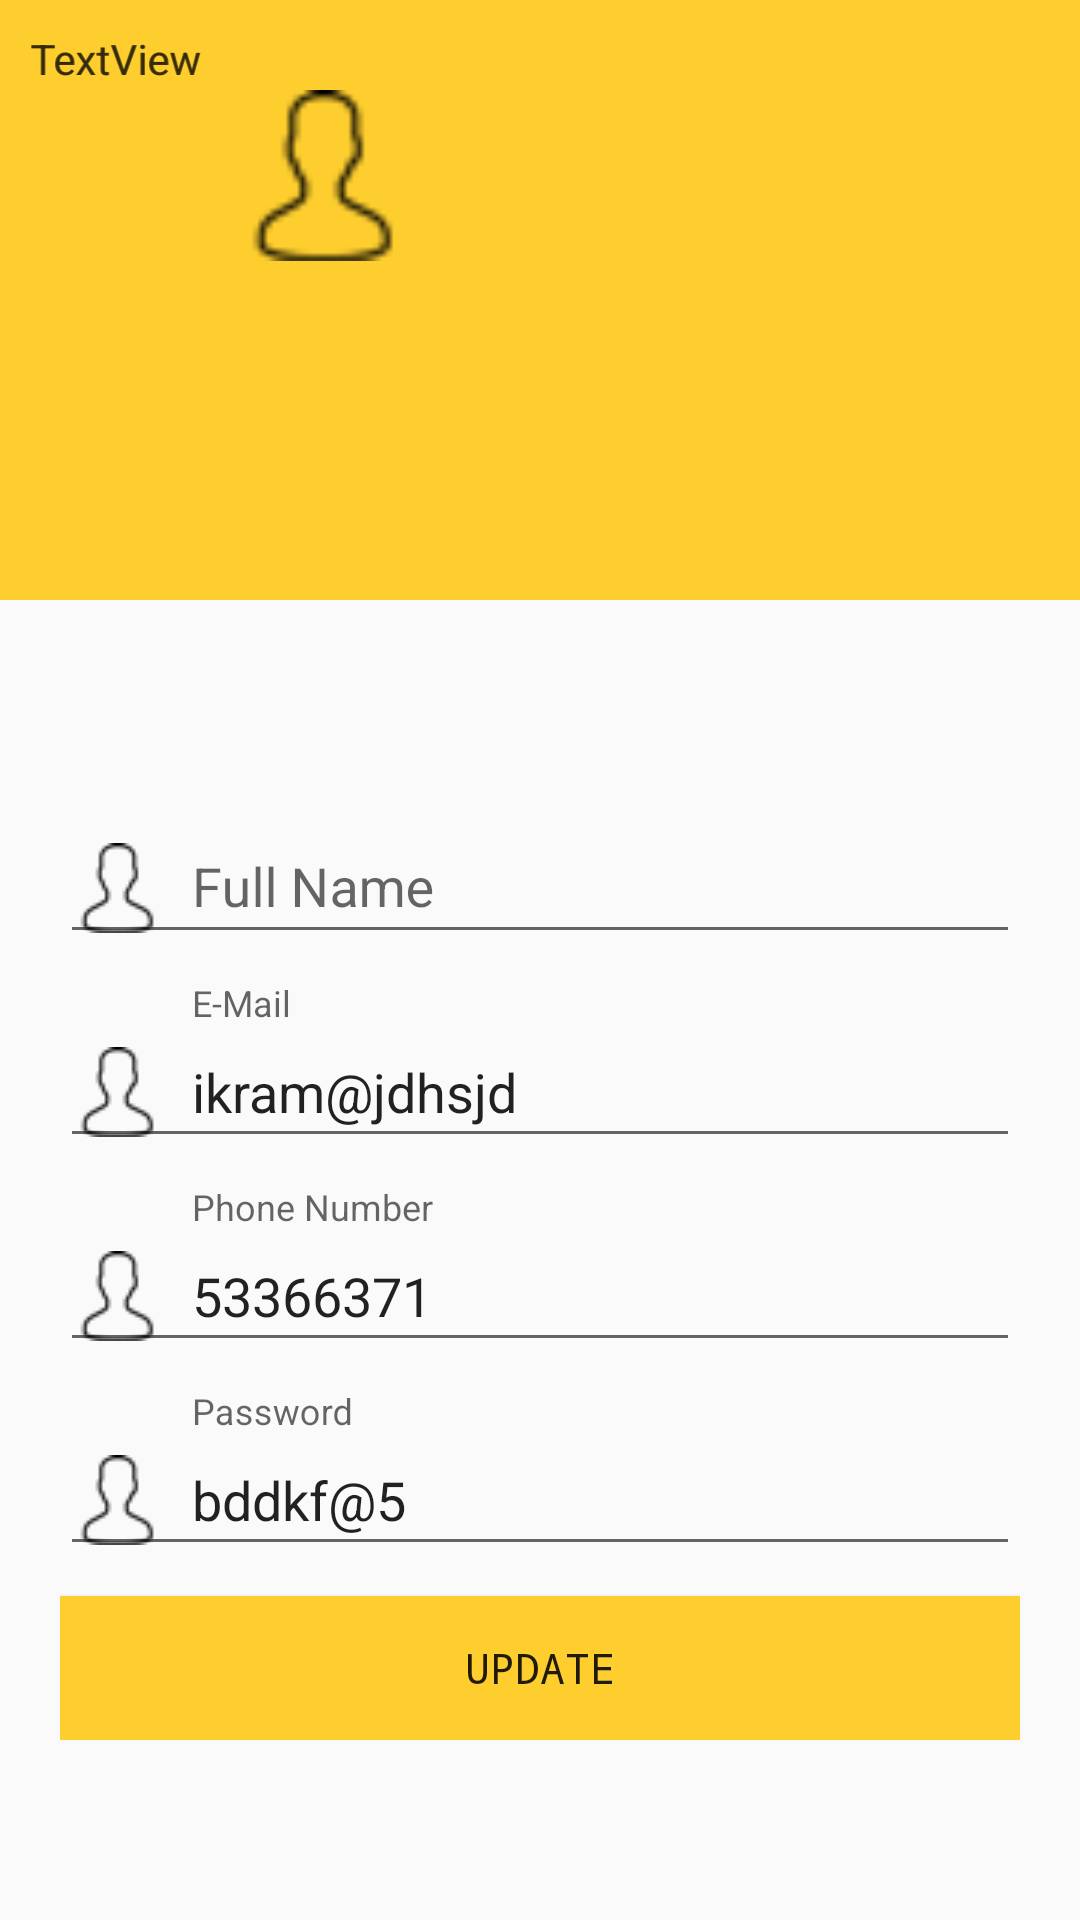

Android layout source for this screen:
<!-- AndroidManifest.xml: application theme AppTheme -->
<!-- res/layout/activity_user_profile.xml -->
<?xml version="1.0" encoding="utf-8"?>
<LinearLayout xmlns:android="http://schemas.android.com/apk/res/android"
    xmlns:app="http://schemas.android.com/apk/res-auto"
    xmlns:tools="http://schemas.android.com/tools"
    android:layout_width="match_parent"
    android:layout_height="match_parent"
    android:orientation="vertical"
    tools:context=".UserProfile">

    <RelativeLayout
        android:layout_width="match_parent"
        android:layout_height="200dp"
        android:background="#fece2f"
        android:padding="10dp">

        <TextView
            android:id="@+id/full_name_field"
            android:layout_width="wrap_content"
            android:layout_height="wrap_content"
            android:text="TextView" />

        <TextView
            android:id="@+id/username_field"
            android:layout_width="wrap_content"
            android:layout_height="wrap_content"
            android:gravity="right"
            android:text="TextView" />

        <ImageView
            android:id="@+id/profile_image"
            android:layout_width="195dp"
            android:layout_height="97dp"
            android:padding="20dp"
            android:src="@drawable/img_user" />

        
    </RelativeLayout>

    <LinearLayout
        android:layout_width="match_parent"
        android:layout_height="wrap_content"
        android:padding="20dp">
        

        

    </LinearLayout>

    <LinearLayout
        android:layout_width="match_parent"
        android:layout_height="wrap_content"
        android:orientation="vertical"
        android:padding="20dp">

        <com.google.android.material.textfield.TextInputLayout
            android:id="@+id/profile_full_name"
            android:layout_width="match_parent"
            android:layout_height="wrap_content"
            android:layout_marginBottom="10dp"
            android:hint="Full Name">

            <com.google.android.material.textfield.TextInputEditText
                android:layout_width="match_parent"
                android:layout_height="wrap_content"
                android:drawableLeft="@drawable/img_user"

                android:drawablePadding="10dp" />
        </com.google.android.material.textfield.TextInputLayout>


        <com.google.android.material.textfield.TextInputLayout
            android:id="@+id/profile_email"

            android:layout_width="match_parent"
            android:layout_height="wrap_content"
            android:layout_marginBottom="10dp"
            android:hint="E-Mail">

            <com.google.android.material.textfield.TextInputEditText
                android:layout_width="match_parent"
                android:layout_height="wrap_content"
                android:drawableLeft="@drawable/img_user"
                android:drawablePadding="10dp"
                android:text="ikram@jdhsjd" />
        </com.google.android.material.textfield.TextInputLayout>


        <com.google.android.material.textfield.TextInputLayout
            android:id="@+id/profile_phone"
            android:layout_width="match_parent"
            android:layout_height="wrap_content"
            android:layout_marginBottom="10dp"
            android:hint="Phone Number">

            <com.google.android.material.textfield.TextInputEditText
                android:layout_width="match_parent"
                android:layout_height="wrap_content"
                android:drawableLeft="@drawable/img_user"

                android:drawablePadding="10dp"
                android:text="53366371" />
        </com.google.android.material.textfield.TextInputLayout>


        <com.google.android.material.textfield.TextInputLayout
            android:id="@+id/profile_pwd"

            android:layout_width="match_parent"
            android:layout_height="wrap_content"
            android:layout_marginBottom="10dp"
            android:hint="Password">

            <com.google.android.material.textfield.TextInputEditText
                android:layout_width="match_parent"
                android:layout_height="wrap_content"
                android:drawableLeft="@drawable/img_user"

                android:drawablePadding="10dp"
                android:text="bddkf@5" />
        </com.google.android.material.textfield.TextInputLayout>

        <Button
            android:id="@+id/profile_update"

            android:layout_width="match_parent"
            android:layout_height="wrap_content"
            android:background="#fece2f"
            android:fontFamily="monospace"
            android:text="Update" />


    </LinearLayout>

</LinearLayout>
<!-- resources referenced by this layout -->
<resources>
  <!-- drawable img_user: png bitmap (drawable, 774 bytes) -->
  <style name="AppTheme" parent="Theme.AppCompat.Light.NoActionBar">
          
          <item name="colorPrimary">@color/colorPrimary</item>
          <item name="colorPrimaryDark">@color/colorPrimary</item>
          <item name="colorAccent">@color/colorAccent</item>
  
          <item name="android:windowContentTransitions">true</item>
      </style>
  <color name="colorPrimary">#101010</color>
  <color name="colorAccent">#03DAC5</color>
</resources>
